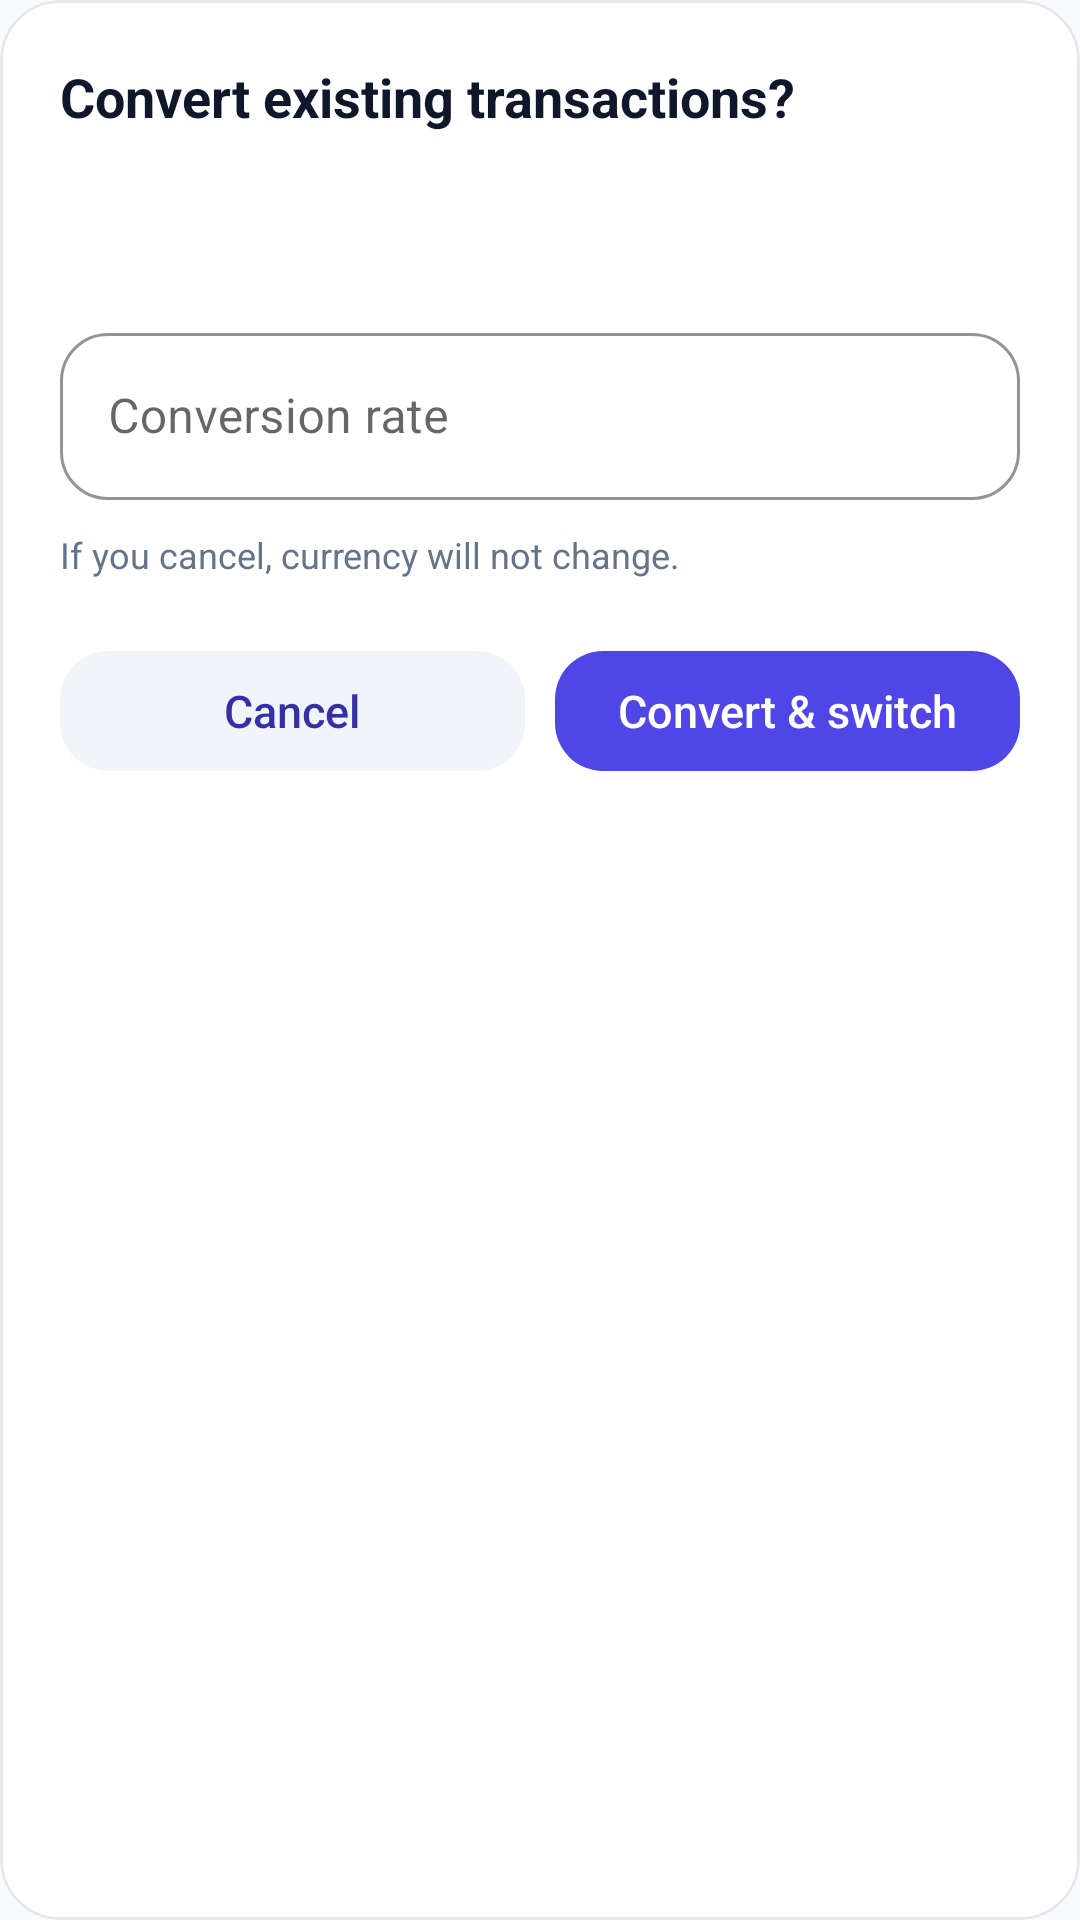

Write the Android layout XML for this screen, with the resource values it uses.
<!-- AndroidManifest.xml: application theme Theme.BudJet -->
<!-- res/layout/bottom_sheet_profile_currency_conversion.xml -->
<?xml version="1.0" encoding="utf-8"?>
<com.google.android.material.card.MaterialCardView xmlns:android="http://schemas.android.com/apk/res/android"
    xmlns:app="http://schemas.android.com/apk/res-auto"
    android:layout_width="match_parent"
    android:layout_height="wrap_content"
    android:layout_marginHorizontal="16dp"
    app:cardCornerRadius="20dp"
    app:cardElevation="0dp"
    app:strokeWidth="1dp"
    app:strokeColor="@color/border">

    <LinearLayout
        android:layout_width="match_parent"
        android:layout_height="wrap_content"
        android:orientation="vertical"
        android:padding="20dp">

        <TextView
            android:layout_width="wrap_content"
            android:layout_height="wrap_content"
            android:text="@string/profile_convert_dialog_title"
            android:textColor="@color/text_primary"
            android:textSize="18sp"
            android:textStyle="bold" />

        <TextView
            android:id="@+id/tvCurrencyPair"
            android:layout_width="match_parent"
            android:layout_height="wrap_content"
            android:layout_marginTop="8dp"
            android:textColor="@color/text_secondary"
            android:textSize="13sp" />

        <TextView
            android:id="@+id/tvRateSource"
            android:layout_width="match_parent"
            android:layout_height="wrap_content"
            android:layout_marginTop="6dp"
            android:textColor="@color/text_secondary"
            android:textSize="13sp" />

        <com.google.android.material.textfield.TextInputLayout
            style="@style/Widget.BudJet.TextInput"
            android:layout_width="match_parent"
            android:layout_height="wrap_content"
            android:layout_marginTop="12dp"
            android:hint="@string/profile_conversion_rate_hint">

            <com.google.android.material.textfield.TextInputEditText
                android:id="@+id/etConversionRate"
                android:layout_width="match_parent"
                android:layout_height="wrap_content"
                android:inputType="numberDecimal"
                android:digits="0123456789.,"
                android:maxLines="1" />
        </com.google.android.material.textfield.TextInputLayout>

        <TextView
            android:layout_width="match_parent"
            android:layout_height="wrap_content"
            android:layout_marginTop="10dp"
            android:text="@string/profile_convert_cancel_info"
            android:textColor="@color/text_secondary"
            android:textSize="12sp" />

        <LinearLayout
            android:layout_width="match_parent"
            android:layout_height="wrap_content"
            android:layout_marginTop="18dp"
            android:orientation="horizontal">

            <com.google.android.material.button.MaterialButton
                android:id="@+id/btnCancelConvert"
                style="@style/Widget.BudJet.Button.Tonal.Neutral"
                android:layout_width="0dp"
                android:layout_weight="1"
                android:text="@string/common_cancel" />

            <Space
                android:layout_width="10dp"
                android:layout_height="1dp" />

            <com.google.android.material.button.MaterialButton
                android:id="@+id/btnConvert"
                style="@style/Widget.BudJet.Button"
                android:layout_width="0dp"
                android:layout_weight="1"
                android:text="@string/profile_convert_and_switch" />
        </LinearLayout>
    </LinearLayout>

</com.google.android.material.card.MaterialCardView>
<!-- resources referenced by this layout -->
<resources>
  <color name="border">#E5E7EB</color>
  <color name="text_primary">#0F172A</color>
  <color name="text_secondary">#64748B</color>
  <string name="common_cancel">Cancel</string>
  <string name="profile_conversion_rate_hint">Conversion rate</string>
  <string name="profile_convert_and_switch">Convert &amp; switch</string>
  <string name="profile_convert_cancel_info">If you cancel, currency will not change.</string>
  <string name="profile_convert_dialog_title">Convert existing transactions?</string>
  <style name="Widget.BudJet.Button" parent="Widget.MaterialComponents.Button.UnelevatedButton">
          <item name="android:layout_height">52dp</item>
          <item name="cornerRadius">16dp</item>
          <item name="backgroundTint">@color/btn_primary_bg</item>
          <item name="android:textColor">@color/btn_primary_content</item>
          <item name="iconTint">@color/btn_primary_content</item>
          <item name="iconGravity">textStart</item>
          <item name="iconPadding">6dp</item>
          <item name="iconSize">18dp</item>
      </style>
  <style name="Widget.BudJet.Button.Tonal.Neutral">
          <item name="backgroundTint">@color/btn_neutral_bg</item>
          <item name="android:textColor">@color/btn_neutral_content</item>
          <item name="iconTint">@color/btn_neutral_content</item>
      </style>
  <style name="Widget.BudJet.TextInput" parent="Widget.MaterialComponents.TextInputLayout.OutlinedBox">
  
          <item name="boxBackgroundColor">@color/card</item>
          <item name="boxStrokeColor">@color/border</item>
          <item name="boxStrokeWidth">1dp</item>
  
          <item name="boxCornerRadiusTopStart">16dp</item>
          <item name="boxCornerRadiusTopEnd">16dp</item>
          <item name="boxCornerRadiusBottomStart">16dp</item>
          <item name="boxCornerRadiusBottomEnd">16dp</item>
  
          <item name="hintTextColor">@color/text_secondary</item>
  
      </style>
  <style name="Theme.BudJet" parent="Theme.MaterialComponents.DayNight.NoActionBar">
  
          <item name="colorPrimary">@color/brand_primary</item>
          <item name="colorPrimaryVariant">@color/brand_primary_dark</item>
          <item name="colorOnPrimary">@color/white</item>
  
          <item name="colorSecondary">@color/ai_accent</item>
          <item name="colorOnSecondary">@color/white</item>
  
          
          <item name="textAppearanceButton">@style/TextAppearance.BudJet.Button</item>
  
          <item name="android:colorBackground">@color/background</item>
  
      </style>
  <color name="card">#FFFFFF</color>
  <color name="brand_primary">#4F46E5</color>
  <color name="brand_primary_dark">#4338CA</color>
  <color name="white">#FFFFFF</color>
  <color name="ai_accent">#8B5CF6</color>
  <style name="TextAppearance.BudJet.Button" parent="TextAppearance.MaterialComponents.Button">
          <item name="android:textAllCaps">false</item>
          <item name="textAllCaps">false</item>
          <item name="android:letterSpacing">0.0</item>
          <item name="android:textSize">15sp</item>
      </style>
  <color name="background">#F8FAFC</color>
</resources>
